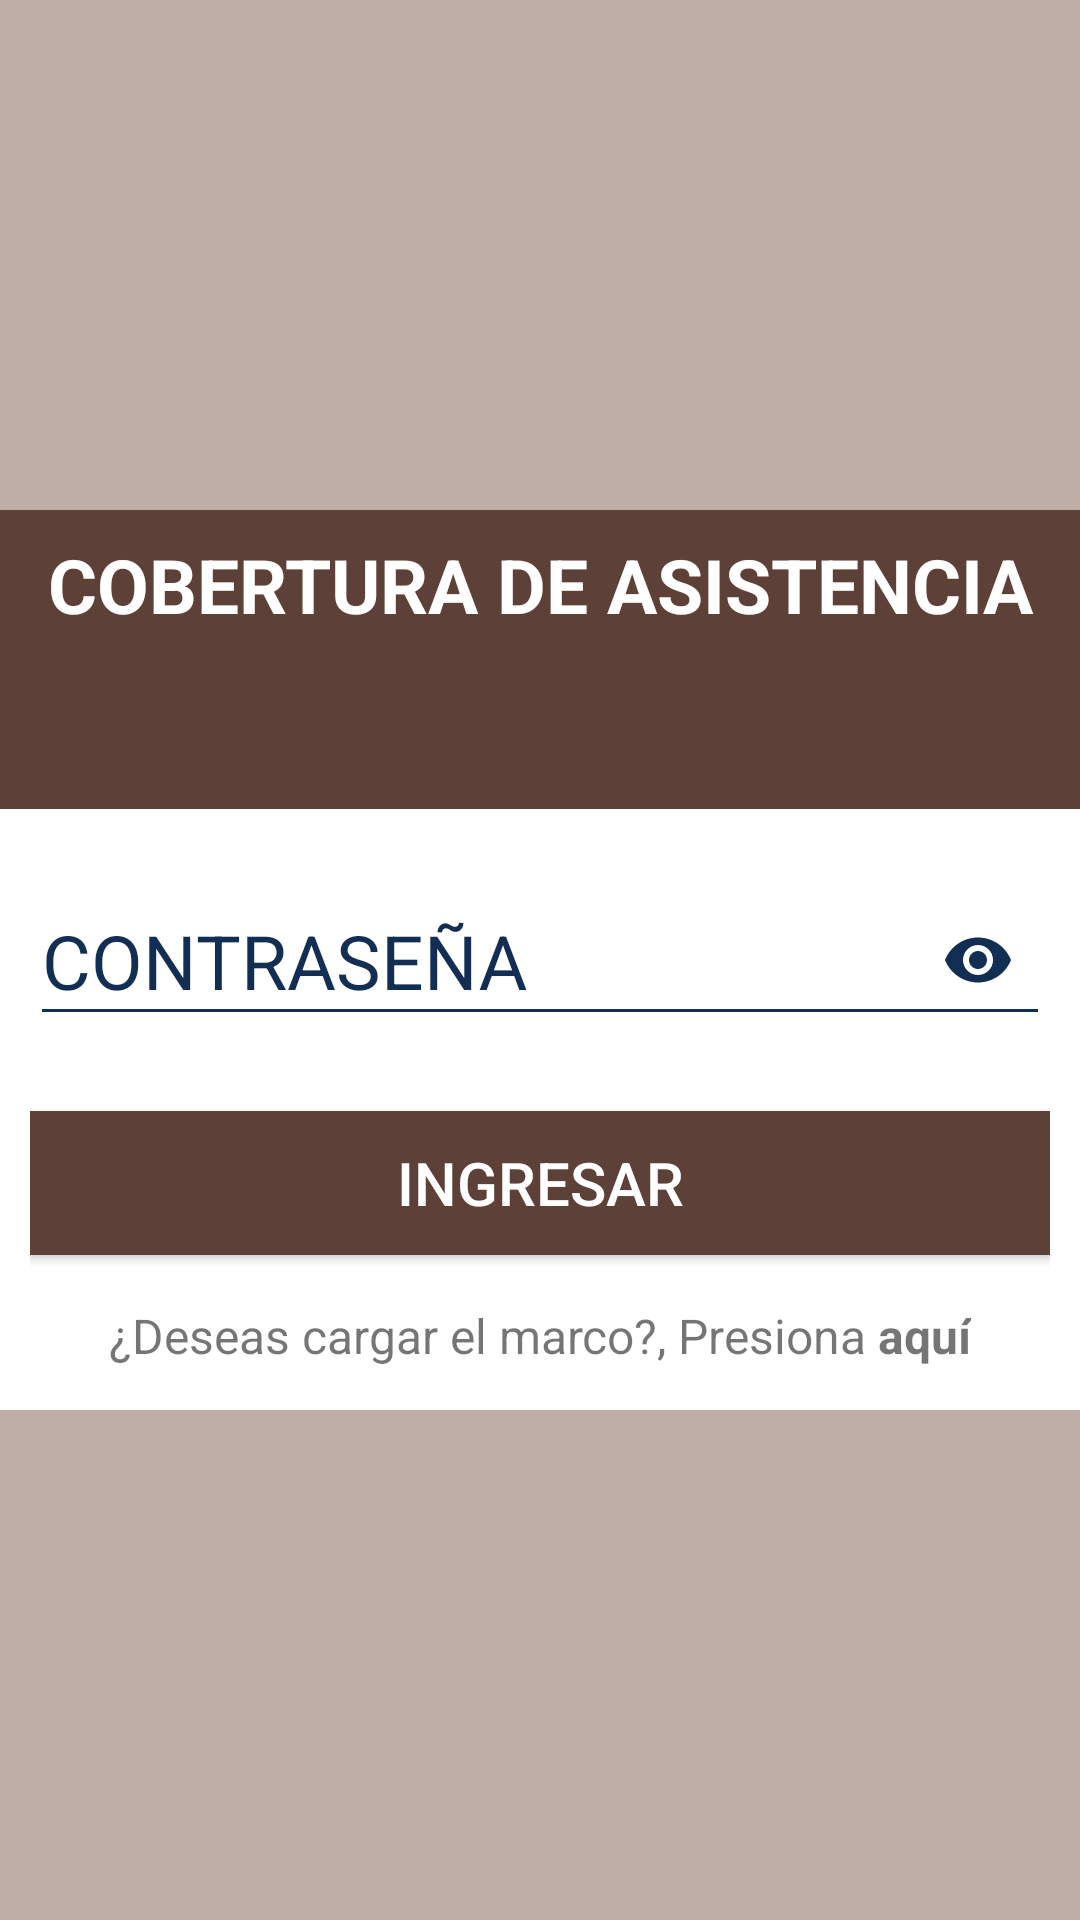

The Android layout XML behind this screen, and the referenced resources:
<!-- AndroidManifest.xml: application theme AppTheme -->
<!-- res/layout/activity_login2.xml -->
<?xml version="1.0" encoding="utf-8"?>
<LinearLayout xmlns:android="http://schemas.android.com/apk/res/android"
    xmlns:app="http://schemas.android.com/apk/res-auto"
    xmlns:tools="http://schemas.android.com/tools"
    android:layout_width="match_parent"
    android:layout_height="match_parent"
    android:orientation="vertical"
    android:background="@drawable/fondo_login"
    tools:context=".activities.LoginActivity">
    <LinearLayout
        android:layout_width="match_parent"
        android:layout_height="match_parent"
        android:gravity="center"
        android:background="#77795548">
        <LinearLayout
            android:layout_width="400dp"
            android:layout_height="300dp"
            android:background="@color/colorIcons"
            android:orientation="vertical">
            <LinearLayout
                android:layout_width="match_parent"
                android:layout_height="wrap_content"
                android:gravity="center"
                android:background="@color/brownPrimaryDark"
                android:orientation="vertical">
                <TextView
                    android:id="@+id/login_titulo_encuesta"
                    android:layout_width="match_parent"
                    android:layout_height="wrap_content"
                    android:text="COBERTURA DE ASISTENCIA"
                    android:textStyle="bold"
                    android:textAlignment="center"
                    android:paddingTop="@dimen/margin8dp"
                    android:paddingBottom="@dimen/margin8dp"
                    android:textColor="@color/colorIcons"
                    android:textSize="@dimen/texto_grande"/>
            </LinearLayout>
            <LinearLayout
                android:orientation="vertical"
                android:layout_width="match_parent"
                android:layout_height="0dp"
                android:layout_weight="1"
                android:gravity="center"
                android:background="@color/brownPrimaryDark">
                <ImageView
                    android:layout_width="wrap_content"
                    android:layout_height="wrap_content"
                    android:src="@drawable/logo_inei_blanco"/>
            </LinearLayout>
            <LinearLayout
                android:layout_width="match_parent"
                android:orientation="vertical"
                android:layout_height="0dp"
                android:layout_weight="4"
                android:gravity="center"
                android:layout_marginRight="30dp"
                android:layout_marginLeft="30dp">
                <android.support.design.widget.TextInputLayout
                    android:layout_width="match_parent"
                    android:layout_height="wrap_content"
                    android:theme="@style/TextInput"
                    android:layout_marginBottom="10dp"
                    app:passwordToggleEnabled="true"
                    app:passwordToggleTint="@color/colorPrimaryDark">
                    <android.support.design.widget.TextInputEditText
                        android:id="@+id/login_edtClave"
                        android:layout_width="match_parent"
                        android:layout_height="wrap_content"
                        android:inputType="textPassword"
                        android:hint="CONTRASEÑA"/>
                </android.support.design.widget.TextInputLayout>
                <Button
                    android:id="@+id/login_btnIngresar"
                    android:layout_width="match_parent"
                    android:layout_height="wrap_content"
                    android:text="INGRESAR"
                    android:textSize="20sp"
                    android:textColor="@color/colorIcons"
                    android:layout_marginTop="15dp"
                    android:background="@color/brownPrimaryDark"/>
                <LinearLayout
                    android:layout_width="match_parent"
                    android:layout_height="wrap_content"
                    android:gravity="center"
                    android:layout_marginTop="16dp"
                    android:orientation="horizontal">
                    <TextView
                        android:layout_width="wrap_content"
                        android:layout_height="wrap_content"
                        android:textSize="16sp"
                        android:text="¿Deseas cargar el marco?, Presiona "/>
                    <TextView
                        android:id="@+id/login_txtAquiMarco"
                        android:layout_width="wrap_content"
                        android:layout_height="wrap_content"
                        android:text="aquí"
                        android:clickable="true"
                        android:textSize="16sp"
                        android:textStyle="bold"/>
                </LinearLayout>
            </LinearLayout>
        </LinearLayout>
    </LinearLayout>


</LinearLayout>
<!-- resources referenced by this layout -->
<resources>
  <color name="brownPrimaryDark">#5D4037</color>
  <color name="colorIcons">#FFFFFF</color>
  <color name="colorPrimaryDark">#132e53</color>
  <dimen name="margin8dp">8dp</dimen>
  <dimen name="texto_grande">25sp</dimen>
  <style name="TextInput" parent="Theme.AppCompat.Light">
          <item name="android:textColorHint">@color/colorPrimaryDark</item>
          <item name="android:textSize">25sp</item>
          <item name="colorAccent">@color/colorPrimaryDark</item>
          <item name="colorControlNormal">@color/colorPrimaryDark</item>
          <item name="colorControlActivated">@color/colorPrimaryDark</item>
      </style>
  <style name="AppTheme" parent="Theme.AppCompat.Light.NoActionBar">
          
          <item name="colorPrimary">@color/colorPrimary</item>
          <item name="colorPrimaryDark">@color/colorPrimaryDark</item>
          <item name="colorAccent">@color/colorAccent</item>
      </style>
  <color name="colorPrimary">#1B4379</color>
  <color name="colorAccent">#607D8B</color>
</resources>
